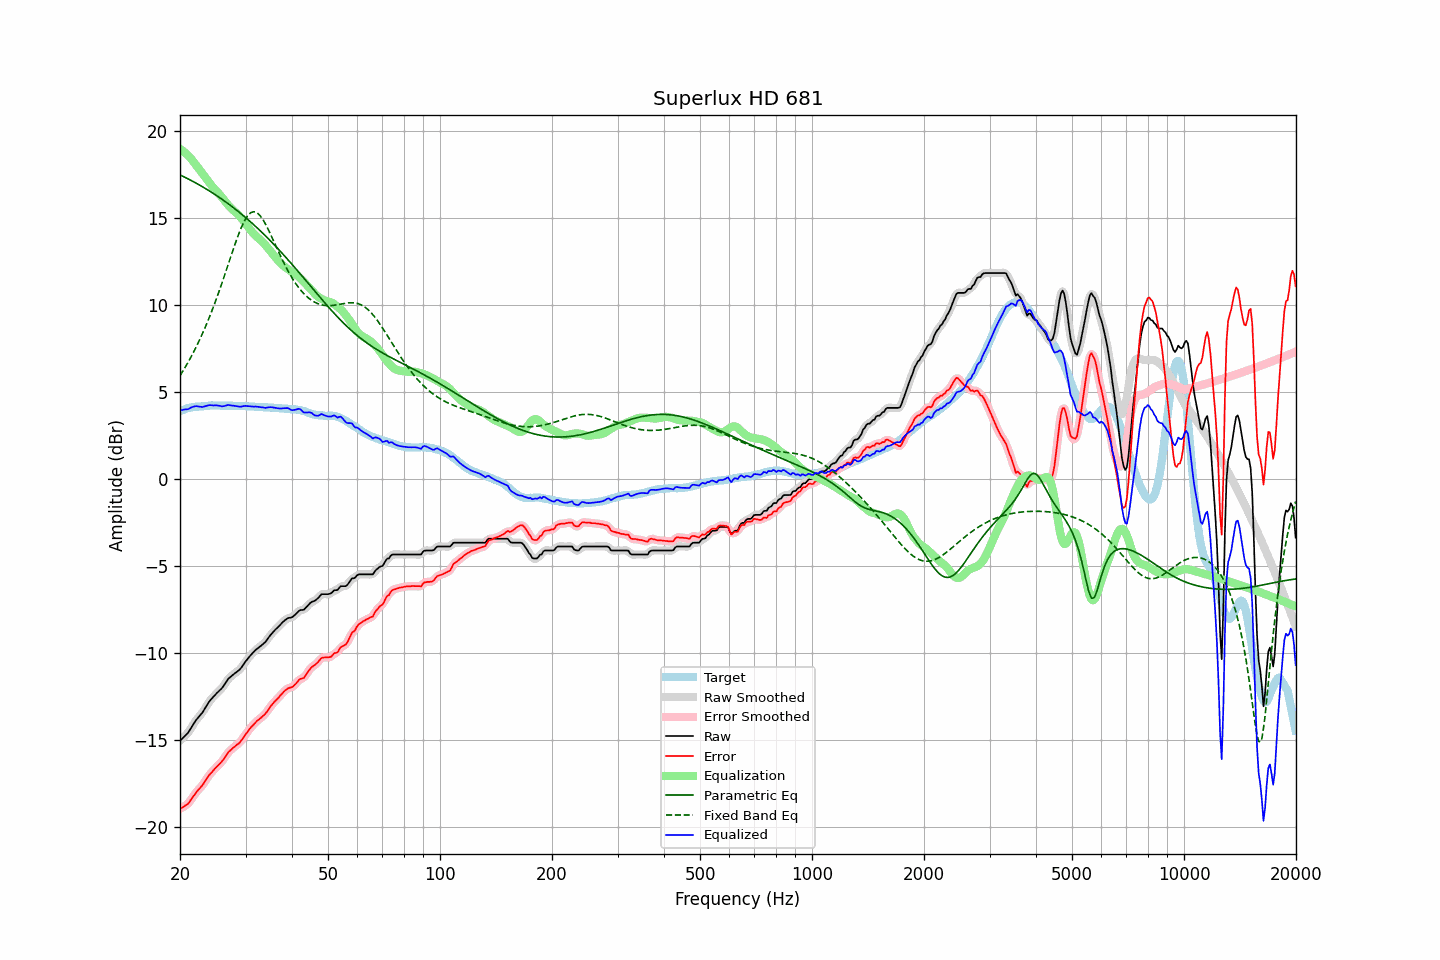

Data behind this chart, as committed beside it:
frequency, raw, error, smoothed, error_smoothed, equalization, parametric_eq, fixed_band_eq, equalized_raw, equalized_smoothed, target
20.00, -15.05, -18.96, -15.04, -18.95, 18.99, 17.49, 5.95, 3.94, 3.95, 3.91
20.20, -14.96, -18.91, -14.96, -18.91, 18.92, 17.44, 6.09, 3.97, 3.96, 3.95
20.40, -14.87, -18.84, -14.87, -18.85, 18.85, 17.40, 6.24, 3.98, 3.98, 3.98
20.61, -14.77, -18.78, -14.78, -18.79, 18.77, 17.35, 6.39, 4.00, 4.00, 4.01
20.81, -14.68, -18.72, -14.68, -18.73, 18.69, 17.31, 6.55, 4.01, 4.01, 4.05
21.02, -14.59, -18.68, -14.57, -18.65, 18.60, 17.26, 6.71, 4.01, 4.03, 4.09
21.23, -14.44, -18.53, -14.44, -18.54, 18.50, 17.21, 6.88, 4.07, 4.07, 4.10
21.44, -14.28, -18.40, -14.29, -18.41, 18.40, 17.16, 7.05, 4.12, 4.11, 4.12
21.66, -14.14, -18.28, -14.14, -18.27, 18.29, 17.12, 7.22, 4.15, 4.15, 4.14
21.87, -13.99, -18.14, -13.99, -18.14, 18.17, 17.07, 7.40, 4.18, 4.18, 4.15
22.09, -13.85, -18.01, -13.86, -18.02, 18.05, 17.01, 7.58, 4.19, 4.19, 4.16
22.31, -13.74, -17.90, -13.74, -17.91, 17.93, 16.96, 7.77, 4.18, 4.18, 4.16
22.54, -13.64, -17.81, -13.64, -17.81, 17.80, 16.91, 7.97, 4.17, 4.17, 4.17
22.76, -13.53, -17.70, -13.53, -17.70, 17.68, 16.86, 8.17, 4.16, 4.15, 4.18
22.99, -13.42, -17.60, -13.40, -17.59, 17.56, 16.80, 8.37, 4.14, 4.15, 4.18
23.22, -13.27, -17.46, -13.27, -17.46, 17.44, 16.75, 8.58, 4.17, 4.17, 4.19
23.45, -13.12, -17.31, -13.12, -17.32, 17.31, 16.69, 8.79, 4.20, 4.20, 4.20
23.69, -12.97, -17.18, -12.96, -17.17, 17.19, 16.64, 9.02, 4.22, 4.23, 4.21
23.92, -12.81, -17.03, -12.82, -17.04, 17.06, 16.58, 9.24, 4.25, 4.24, 4.22
24.16, -12.70, -16.92, -12.70, -16.93, 16.94, 16.52, 9.47, 4.25, 4.24, 4.23
24.40, -12.59, -16.83, -12.59, -16.82, 16.83, 16.46, 9.71, 4.24, 4.24, 4.24
24.65, -12.50, -16.73, -12.49, -16.72, 16.73, 16.40, 9.95, 4.23, 4.24, 4.23
24.89, -12.38, -16.61, -12.39, -16.62, 16.63, 16.34, 10.20, 4.24, 4.24, 4.23
25.14, -12.30, -16.52, -12.30, -16.52, 16.53, 16.28, 10.45, 4.23, 4.23, 4.23
25.39, -12.20, -16.43, -12.21, -16.43, 16.43, 16.22, 10.71, 4.22, 4.22, 4.23
25.65, -12.12, -16.35, -12.12, -16.34, 16.32, 16.16, 10.97, 4.20, 4.20, 4.23
25.91, -12.03, -16.24, -12.02, -16.24, 16.21, 16.09, 11.24, 4.18, 4.19, 4.21
26.16, -11.90, -16.12, -11.90, -16.12, 16.09, 16.03, 11.51, 4.19, 4.19, 4.22
26.43, -11.77, -15.99, -11.76, -15.98, 15.98, 15.96, 11.79, 4.21, 4.21, 4.22
26.69, -11.63, -15.85, -11.63, -15.85, 15.86, 15.90, 12.06, 4.24, 4.24, 4.22
26.96, -11.49, -15.71, -11.50, -15.72, 15.75, 15.83, 12.34, 4.27, 4.25, 4.22
27.23, -11.41, -15.63, -11.40, -15.62, 15.65, 15.76, 12.62, 4.24, 4.25, 4.22
27.50, -11.33, -15.55, -11.32, -15.54, 15.55, 15.69, 12.90, 4.23, 4.23, 4.22
27.77, -11.25, -15.45, -11.25, -15.46, 15.47, 15.62, 13.17, 4.22, 4.22, 4.21
28.05, -11.18, -15.38, -11.18, -15.38, 15.38, 15.55, 13.44, 4.21, 4.21, 4.21
28.33, -11.11, -15.29, -11.11, -15.31, 15.30, 15.48, 13.71, 4.20, 4.19, 4.19
28.62, -11.04, -15.24, -11.04, -15.24, 15.22, 15.40, 13.96, 4.18, 4.18, 4.20
28.90, -10.97, -15.16, -10.96, -15.15, 15.12, 15.33, 14.20, 4.16, 4.17, 4.20
29.19, -10.86, -15.04, -10.85, -15.05, 15.02, 15.25, 14.43, 4.16, 4.17, 4.19
29.48, -10.73, -14.92, -10.73, -14.92, 14.91, 15.18, 14.63, 4.18, 4.18, 4.20
29.78, -10.59, -14.79, -10.59, -14.79, 14.79, 15.10, 14.83, 4.20, 4.20, 4.20
30.08, -10.46, -14.66, -10.46, -14.66, 14.67, 15.02, 14.98, 4.21, 4.20, 4.20
30.38, -10.35, -14.53, -10.34, -14.53, 14.54, 14.94, 15.13, 4.19, 4.20, 4.18
30.68, -10.23, -14.41, -10.23, -14.40, 14.42, 14.86, 15.23, 4.19, 4.19, 4.18
30.99, -10.12, -14.29, -10.12, -14.29, 14.30, 14.78, 15.31, 4.18, 4.18, 4.17
31.30, -10.02, -14.19, -10.02, -14.19, 14.19, 14.70, 15.35, 4.17, 4.17, 4.17
31.61, -9.93, -14.10, -9.92, -14.08, 14.09, 14.61, 15.37, 4.16, 4.17, 4.17
31.93, -9.83, -13.98, -9.83, -13.99, 14.00, 14.53, 15.34, 4.17, 4.16, 4.15
32.24, -9.76, -13.89, -9.76, -13.90, 13.91, 14.44, 15.30, 4.16, 4.16, 4.14
32.57, -9.69, -13.83, -9.68, -13.82, 13.83, 14.36, 15.22, 4.15, 4.15, 4.14
32.89, -9.62, -13.75, -9.61, -13.75, 13.75, 14.27, 15.12, 4.13, 4.14, 4.14
33.22, -9.54, -13.67, -9.54, -13.68, 13.66, 14.18, 14.99, 4.13, 4.12, 4.14
33.55, -9.46, -13.58, -9.46, -13.59, 13.57, 14.09, 14.85, 4.11, 4.11, 4.13
33.89, -9.38, -13.51, -9.37, -13.49, 13.47, 14.00, 14.69, 4.09, 4.10, 4.13
34.23, -9.26, -13.39, -9.25, -13.38, 13.36, 13.91, 14.51, 4.10, 4.11, 4.13
34.57, -9.13, -13.24, -9.13, -13.25, 13.25, 13.81, 14.33, 4.12, 4.12, 4.12
34.92, -9.00, -13.11, -9.00, -13.12, 13.13, 13.72, 14.13, 4.14, 4.13, 4.11
35.27, -8.89, -13.00, -8.89, -12.99, 13.02, 13.63, 13.93, 4.13, 4.13, 4.11
35.62, -8.79, -12.89, -8.78, -12.88, 12.90, 13.53, 13.73, 4.11, 4.12, 4.10
35.97, -8.69, -12.77, -8.69, -12.78, 12.79, 13.43, 13.53, 4.10, 4.10, 4.09
... 635 more rows
